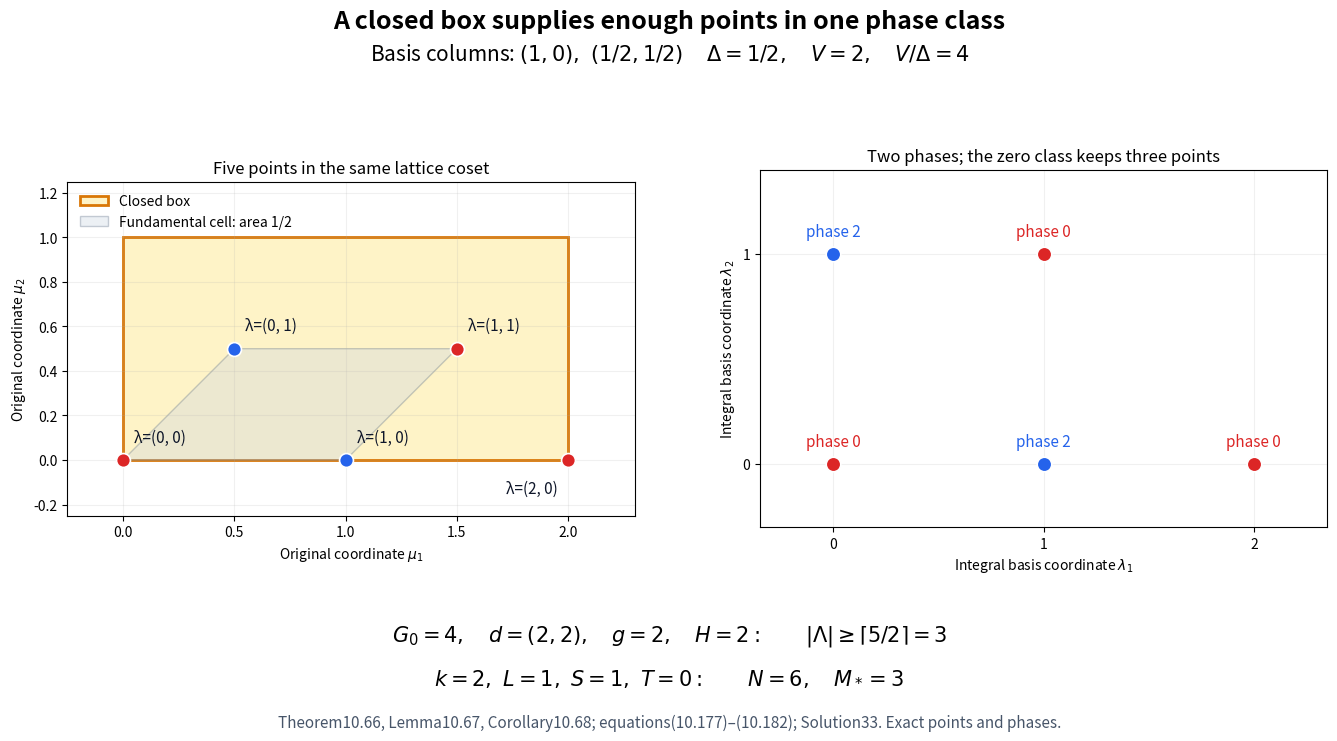

Generate this figure with matplotlib: (Note: this script raises an exception after producing the figure.)
"""Figure10.13: exact closed box, saturated lattice and phase classes. CC0."""
from pathlib import Path
import matplotlib
matplotlib.use('Agg')
import matplotlib.pyplot as plt
from matplotlib.patches import Polygon,Rectangle

fig,axes=plt.subplots(1,2,figsize=(14,7.8))
fig.subplots_adjust(top=.83,bottom=.22,left=.07,right=.97,wspace=.22)
fig.suptitle('A closed box supplies enough points in one phase class',fontsize=18,weight='bold',y=.96)
fig.text(.5,.895,r'Basis columns: $(1,0),\ (1/2,1/2)$     $\Delta=1/2,\quad V=2,\quad V/\Delta=4$',ha='center',fontsize=15)
points=[((0,0),(0,0)),((.5,.5),(0,1)),((1,0),(1,0)),((1.5,.5),(1,1)),((2,0),(2,0))]
colours={0:'#dc2626',2:'#2563eb'}
left,right=axes
left.add_patch(Rectangle((0,0),2,1,facecolor='#fef3c7',edgecolor='#d97706',lw=2,label='Closed box'))
left.add_patch(Polygon([(0,0),(1,0),(1.5,.5),(.5,.5)],facecolor='#cbd5e1',edgecolor='#64748b',alpha=.35,label='Fundamental cell: area 1/2'))
for (x,y),(a,b) in points:
 phase=2*(a+b)%4;color=colours[phase]
 left.scatter(x,y,s=100,c=color,zorder=5,edgecolor='white',lw=1.2)
 right.scatter(a,b,s=110,c=color,zorder=5,edgecolor='white',lw=1.2)
 offset=(8,13) if x!=2 else (-45,-24)
 left.annotate(f'λ=({a}, {b})',(x,y),xytext=offset,textcoords='offset points',fontsize=11,color='#0f172a')
 right.annotate(f'phase {phase}',(a,b),xytext=(0,13),textcoords='offset points',ha='center',fontsize=11,color=color)
left.set(xlim=(-.25,2.3),ylim=(-.25,1.25),xlabel=r'Original coordinate $\mu_1$',ylabel=r'Original coordinate $\mu_2$',title='Five points in the same lattice coset')
right.set(xlim=(-.35,2.35),ylim=(-.3,1.4),xlabel=r'Integral basis coordinate $\lambda_1$',ylabel=r'Integral basis coordinate $\lambda_2$',title='Two phases; the zero class keeps three points')
for ax in axes:ax.set_aspect('equal');ax.grid(alpha=.18)
left.legend(loc='upper left',fontsize=10,frameon=False);right.set_xticks([0,1,2]);right.set_yticks([0,1])
fig.text(.5,.15,r'$G_0=4,\quad d=(2,2),\quad g=2,\quad H=2:\qquad|\Lambda|\geq\lceil5/2\rceil=3$',ha='center',fontsize=15)
fig.text(.5,.095,r'$k=2,\ L=1,\ S=1,\ T=0:\qquad N=6,\quad M_*=3$',ha='center',fontsize=15)
fig.text(.5,.04,'Theorem10.66, Lemma10.67, Corollary10.68; equations(10.177)–(10.182); Solution33. Exact points and phases.',ha='center',fontsize=11,color='#475569')
fig.savefig(Path(__file__).with_name('box-phase-support.png'),dpi=150,facecolor='white')
plt.close(fig)
